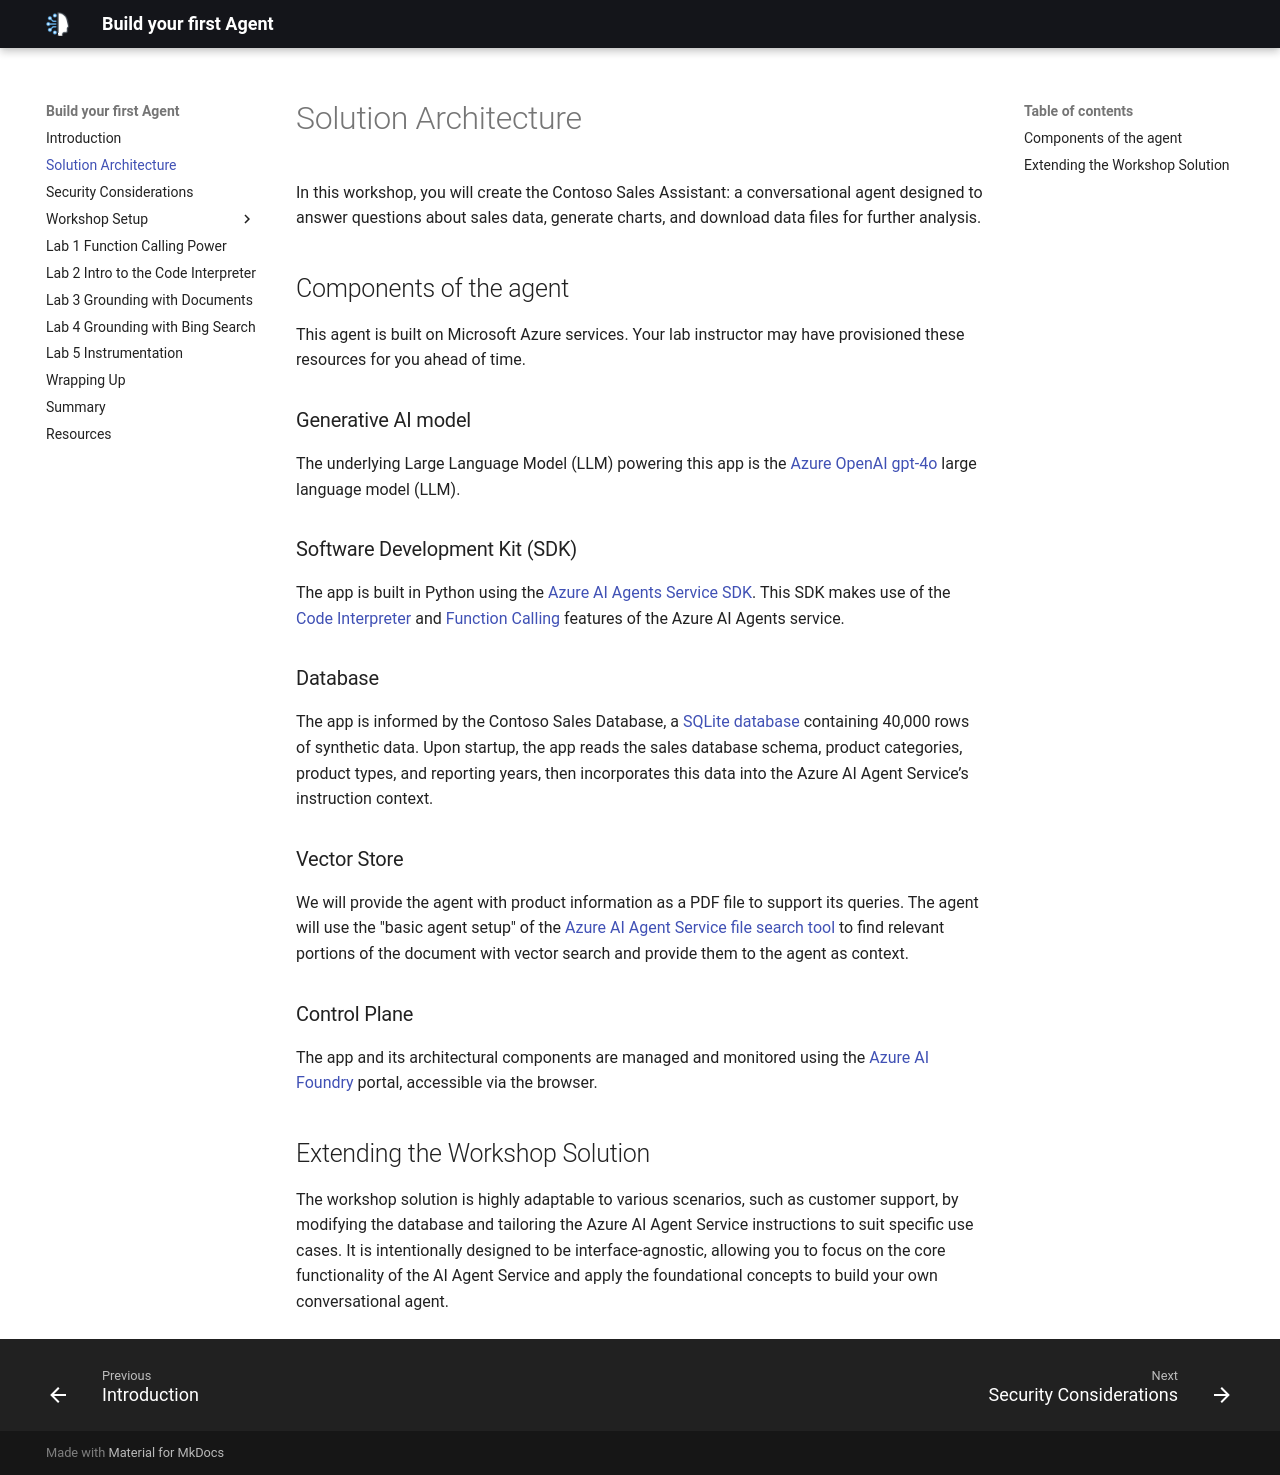

repository: microsoft/microhacks-agentic-ai · page: architecture/index.html · generator: mkdocs

# Solution Architecture

In this workshop, you will create the Contoso Sales Assistant: a conversational agent designed to answer questions about sales data, generate charts, and download data files for further analysis.

## Components of the agent

This agent is built on Microsoft Azure services. Your lab instructor may have provisioned these resources for you ahead of time. 

### Generative AI model
 The underlying Large Language Model (LLM) powering this app is the [Azure OpenAI gpt-4o](https://learn.microsoft.com/azure/ai-services/openai/concepts/models?tabs=global-standard%2Cstandard-chat-completions#gpt-4o-and-gpt-4-turbo){:target="_blank"} large language model (LLM). 


### Software Development Kit (SDK)

The app is built in Python using the [Azure AI Agents Service SDK](https://learn.microsoft.com/python/api/overview/azure/ai-projects-readme?view=azure-python-preview&context=%2Fazure%2Fai-services%2Fagents%2Fcontext%2Fcontext){:target="_blank"}. This SDK makes use of the [Code Interpreter](https://learn.microsoft.com/azure/ai-services/agents/how-to/tools/code-interpreter?view=azure-python-preview&tabs=python&pivots=overview) and [Function Calling](https://learn.microsoft.com/azure/ai-services/agents/how-to/tools/function-calling?view=azure-python-preview&tabs=python&pivots=overview) features of the Azure AI Agents service.

### Database

The app is informed by the Contoso Sales Database, a [SQLite database](https://www.sqlite.org/) containing 40,000 rows of synthetic data. Upon startup, the app reads the sales database schema, product categories, product types, and reporting years, then incorporates this data into the Azure AI Agent Service’s instruction context.

### Vector Store

We will provide the agent with product information as a PDF file to support its queries. The agent will use the "basic agent setup" of the [Azure AI Agent Service file search tool](https://learn.microsoft.com/azure/ai-services/agents/how-to/tools/file-search?tabs=python&pivots=overview) to find relevant portions of the document with vector search and provide them to the agent as context.

### Control Plane

The app and its architectural components are managed and monitored using the [Azure AI Foundry](https://ai.azure.com) portal, accessible via the browser.

## Extending the Workshop Solution

The workshop solution is highly adaptable to various scenarios, such as customer support, by modifying the database and tailoring the Azure AI Agent Service instructions to suit specific use cases. It is intentionally designed to be interface-agnostic, allowing you to focus on the core functionality of the AI Agent Service and apply the foundational concepts to build your own conversational agent.
